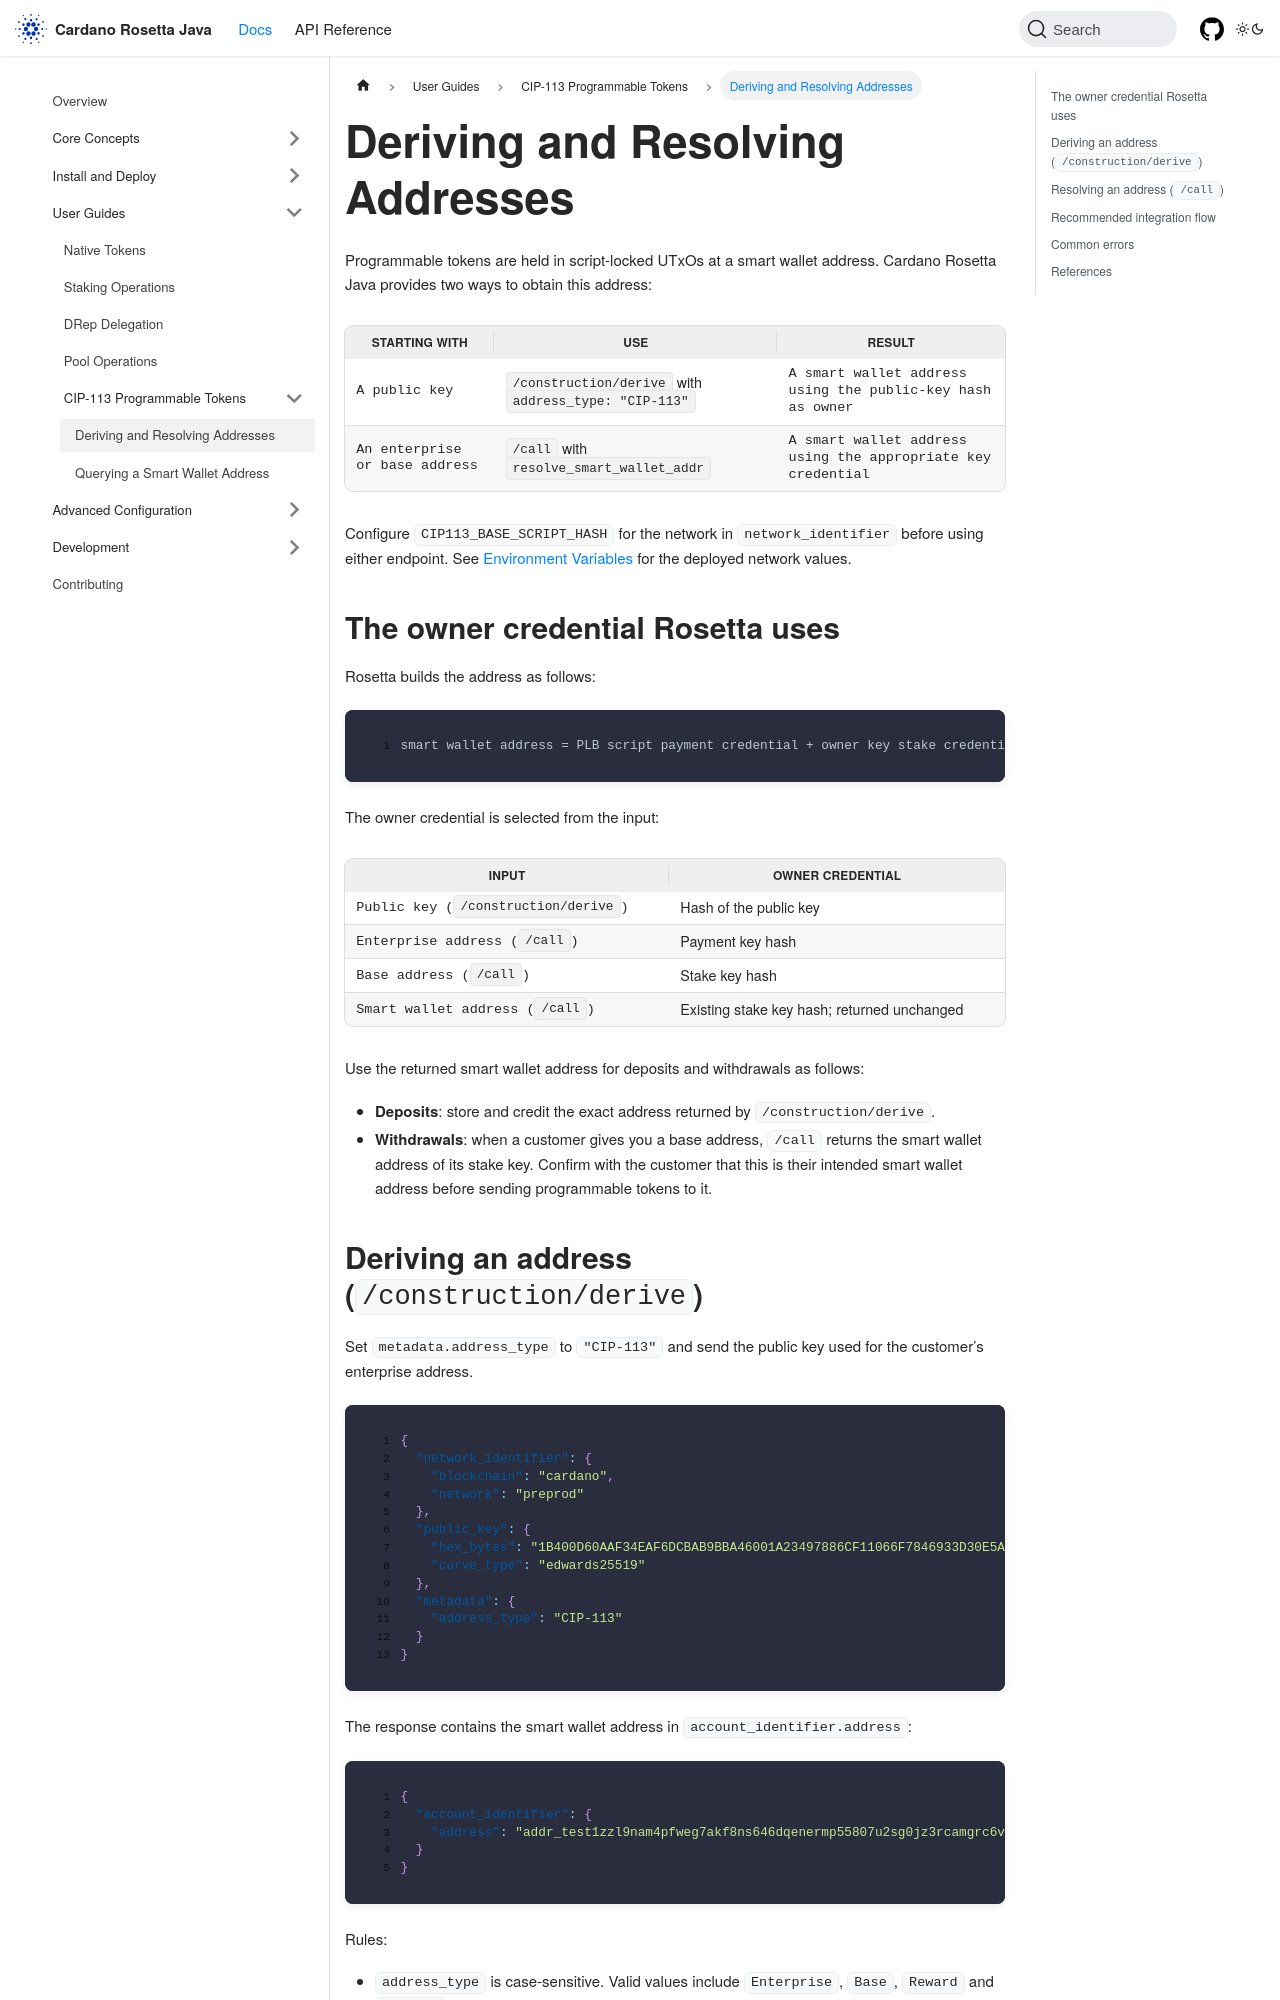

repository: cardano-foundation/cardano-rosetta-java · page: docs/user-guides/cip-113/addresses/index.html · generator: docusaurus

---
sidebar_position: 2
title: Deriving and Resolving Addresses
sidebar_label: Deriving and Resolving Addresses
description: Derive or resolve a CIP-113 smart wallet address with Cardano Rosetta Java
---

# Deriving and Resolving Addresses

Programmable tokens are held in script-locked UTxOs at a smart wallet address. Cardano Rosetta Java provides two ways to obtain this address:

| Starting with | Use | Result |
| --- | --- | --- |
| A public key | `/construction/derive` with `address_type: "CIP-113"` | A smart wallet address using the public-key hash as owner |
| An enterprise or base address | `/call` with `resolve_smart_wallet_addr` | A smart wallet address using the appropriate key credential |

Configure `CIP113_BASE_SCRIPT_HASH` for the network in `network_identifier` before using either endpoint. See [Environment Variables](../../install-and-deploy/env-vars.md) for the deployed network values.

## The owner credential Rosetta uses

Rosetta builds the address as follows:

```text
smart wallet address = PLB script payment credential + owner key stake credential
```

The owner credential is selected from the input:

| Input | Owner credential |
| --- | --- |
| Public key (`/construction/derive`) | Hash of the public key |
| Enterprise address (`/call`) | Payment key hash |
| Base address (`/call`) | Stake key hash |
| Smart wallet address (`/call`) | Existing stake key hash; returned unchanged |

Use the returned smart wallet address for deposits and withdrawals as follows:

- **Deposits**: store and credit the exact address returned by `/construction/derive`.
- **Withdrawals**: when a customer gives you a base address, `/call` returns the smart wallet address of its stake key. Confirm with the customer that this is their intended smart wallet address before sending programmable tokens to it.
